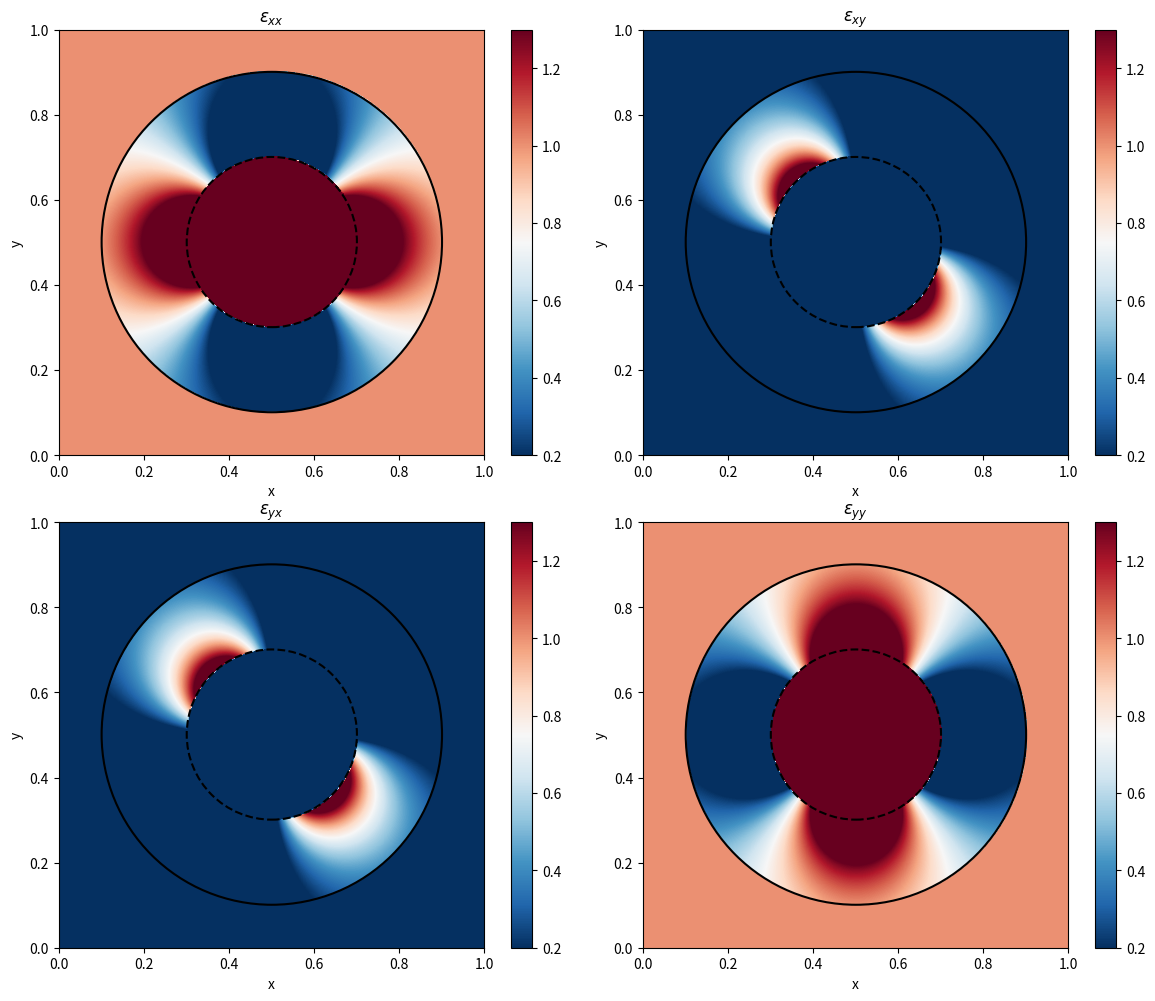

Reproduce this figure in Python.
import numpy as np
import matplotlib.pyplot as plt

#
# # ------------------------------------------------------------
# # 1. Equivalent bulk modulus (2D, plane strain)
# # ------------------------------------------------------------
def solution_hashin(coordinates, mu1, lam1, mu2, lam2, R1, R2, center):
    """
    Compute the Hashin-Shtrikman strain field for a coated sphere/cylinder (elasticity).

    Parameters
    ----------
    coordinates : ndarray, shape (..., d)
        Spatial coordinates at each grid point.
    Ci : tuple of 3 stiffness objects (C1, C2, C3)
        Inner sphere, shell, outer matrix. Each must support shear(C) and lam(C).
    R : tuple of 2 floats (R1, R2)
        Inner and outer radii.
    center : array-like, length d
        Center of the inclusion.

    Returns
    -------
    gu : ndarray, shape (..., d, d)
        Strain field (symmetric 2nd-order tensor at each point).
    """
    center = np.asarray(center)
    d = len(center)

    kap1 = lam1 + 2 * mu1 / d

    kap2 = lam2 + 2 * mu2 / d

    phi = (R1 / R2) ** d
    alpha = d * (kap2 - kap1) / ((d - 1) * 2 * mu2 + d * kap1)

    a2 = 1.0 / (1.0 + alpha * phi)
    a1 = (1.0 + alpha) * a2
    b2 = alpha * (R1 ** d) * a2

    a_coef = np.array([a1, a2, 1.0])  # per-region scalar a
    b_coef = np.array([0.0, b2, 0.0])  # per-region scalar b

    Id = np.eye(d)  # (d, d)

    # --- geometry ---
    x = coordinates - center  # (..., d)
    r = np.linalg.norm(x, axis=-1)  # (...)

    # Region: 0 = inner sphere, 1 = shell, 2 = outer matrix
    region = np.where(r <= R1, 0, np.where(r <= R2, 1, 2))  # (...)

    # Safe 1/r (avoid division by zero at origin)
    r_safe = np.where(r > 0, r, 1.0)
    r_inv = 1.0 / r_safe  # (...)

    # Radial unit vector and outer product  e_r ⊗ e_r
    e_r = x * r_inv[..., np.newaxis]  # (..., d)
    e_rr = e_r[..., :, np.newaxis] * e_r[..., np.newaxis, :]  # (..., d, d)

    # Per-point coefficients
    a_reg = a_coef[region]  # (...)
    brd = b_coef[region] * r_inv ** d  # (...)   b[i] / r^d

    # gu = (a + brd) * I  -  d * brd * (e_r ⊗ e_r)
    gu = (
            (a_reg + brd)[..., np.newaxis, np.newaxis] * Id
            - (d * brd)[..., np.newaxis, np.newaxis] * e_rr
    )

    # Fix origin: gu = a1 * I
    gu[r == 0.0] = a_coef[0] * Id

    return gu


if __name__ == "__main__":

    dim = 2
    # Material parameters
    lambda_1 = 0.001  # first Lamé
    mu_1 = 0.005  # second Lamé
    kappa_1 = lambda_1 + 2 * mu_1 / dim  # bulk

    lambda_2 = 1.
    mu_2 = 0.5
    kappa_2 = lambda_2 + 2 * mu_2 / dim

    R1, R2 = 0.2, 0.4

    # Compute coefficients
    # Generate a grid
    N = 512
    xlin = np.linspace(0, 1, N, endpoint=False)
    X, Y = np.meshgrid(xlin, xlin, indexing='ij')
    pts = np.stack([X, Y], axis=-1)

    # Compute strain field with inclusion centered at (0.5, 0.5)
    center = np.array([0.5, 0.5])
    # eps_old = hashin_field_2d(pts, R1, R2, ab1, ab2, center=center)

    eps=solution_hashin(pts, mu1=mu_1, lam1=lambda_1, mu2=mu_2, lam2=lambda_2, R1=R1, R2=R2, center=center)
    # eps has shape (N, N, 2, 2)
    print("Strain at center:", eps[N // 2, N // 2])

    # Plot the strain field components
    fig, axes = plt.subplots(2, 2, figsize=(12, 10))

    # Plot each component of the strain tensor
    components = [
        (eps[..., 0, 0], r'$\varepsilon_{xx}$'),
        (eps[..., 0, 1], r'$\varepsilon_{xy}$'),
        (eps[..., 1, 0], r'$\varepsilon_{yx}$'),
        (eps[..., 1, 1], r'$\varepsilon_{yy}$')
    ]

    for ax, (component, label) in zip(axes.flat, components):
        vmin_comp = np.min(component)
        vmax_comp = np.max(component)
        im = ax.imshow(component, extent=[0, 1, 0, 1], origin='lower', cmap='RdBu_r',
                       vmin=0.2, vmax=1.3)
        print(vmin_comp, vmax_comp)

        ax.set_xlabel('x')
        ax.set_ylabel('y')
        ax.set_title(label)
        plt.colorbar(im, ax=ax)

        # Draw circles for core and shell boundaries
        number_of_pixels=(N,N)
        circle1 = plt.Circle(center+0.5/np.array( number_of_pixels), R1, fill=False, edgecolor='black', linestyle='--', linewidth=1.5)
        circle2 = plt.Circle(center+0.5/np.array( number_of_pixels), R2, fill=False, edgecolor='black', linestyle='-', linewidth=1.5)
        ax.add_patch(circle1)
        ax.add_patch(circle2)

    plt.tight_layout()
    plt.savefig('hashin_strain_field_2d_v2.png', dpi=150, bbox_inches='tight')
    print("Plot saved as 'hashin_strain_field_2d.png'")
    plt.show()
